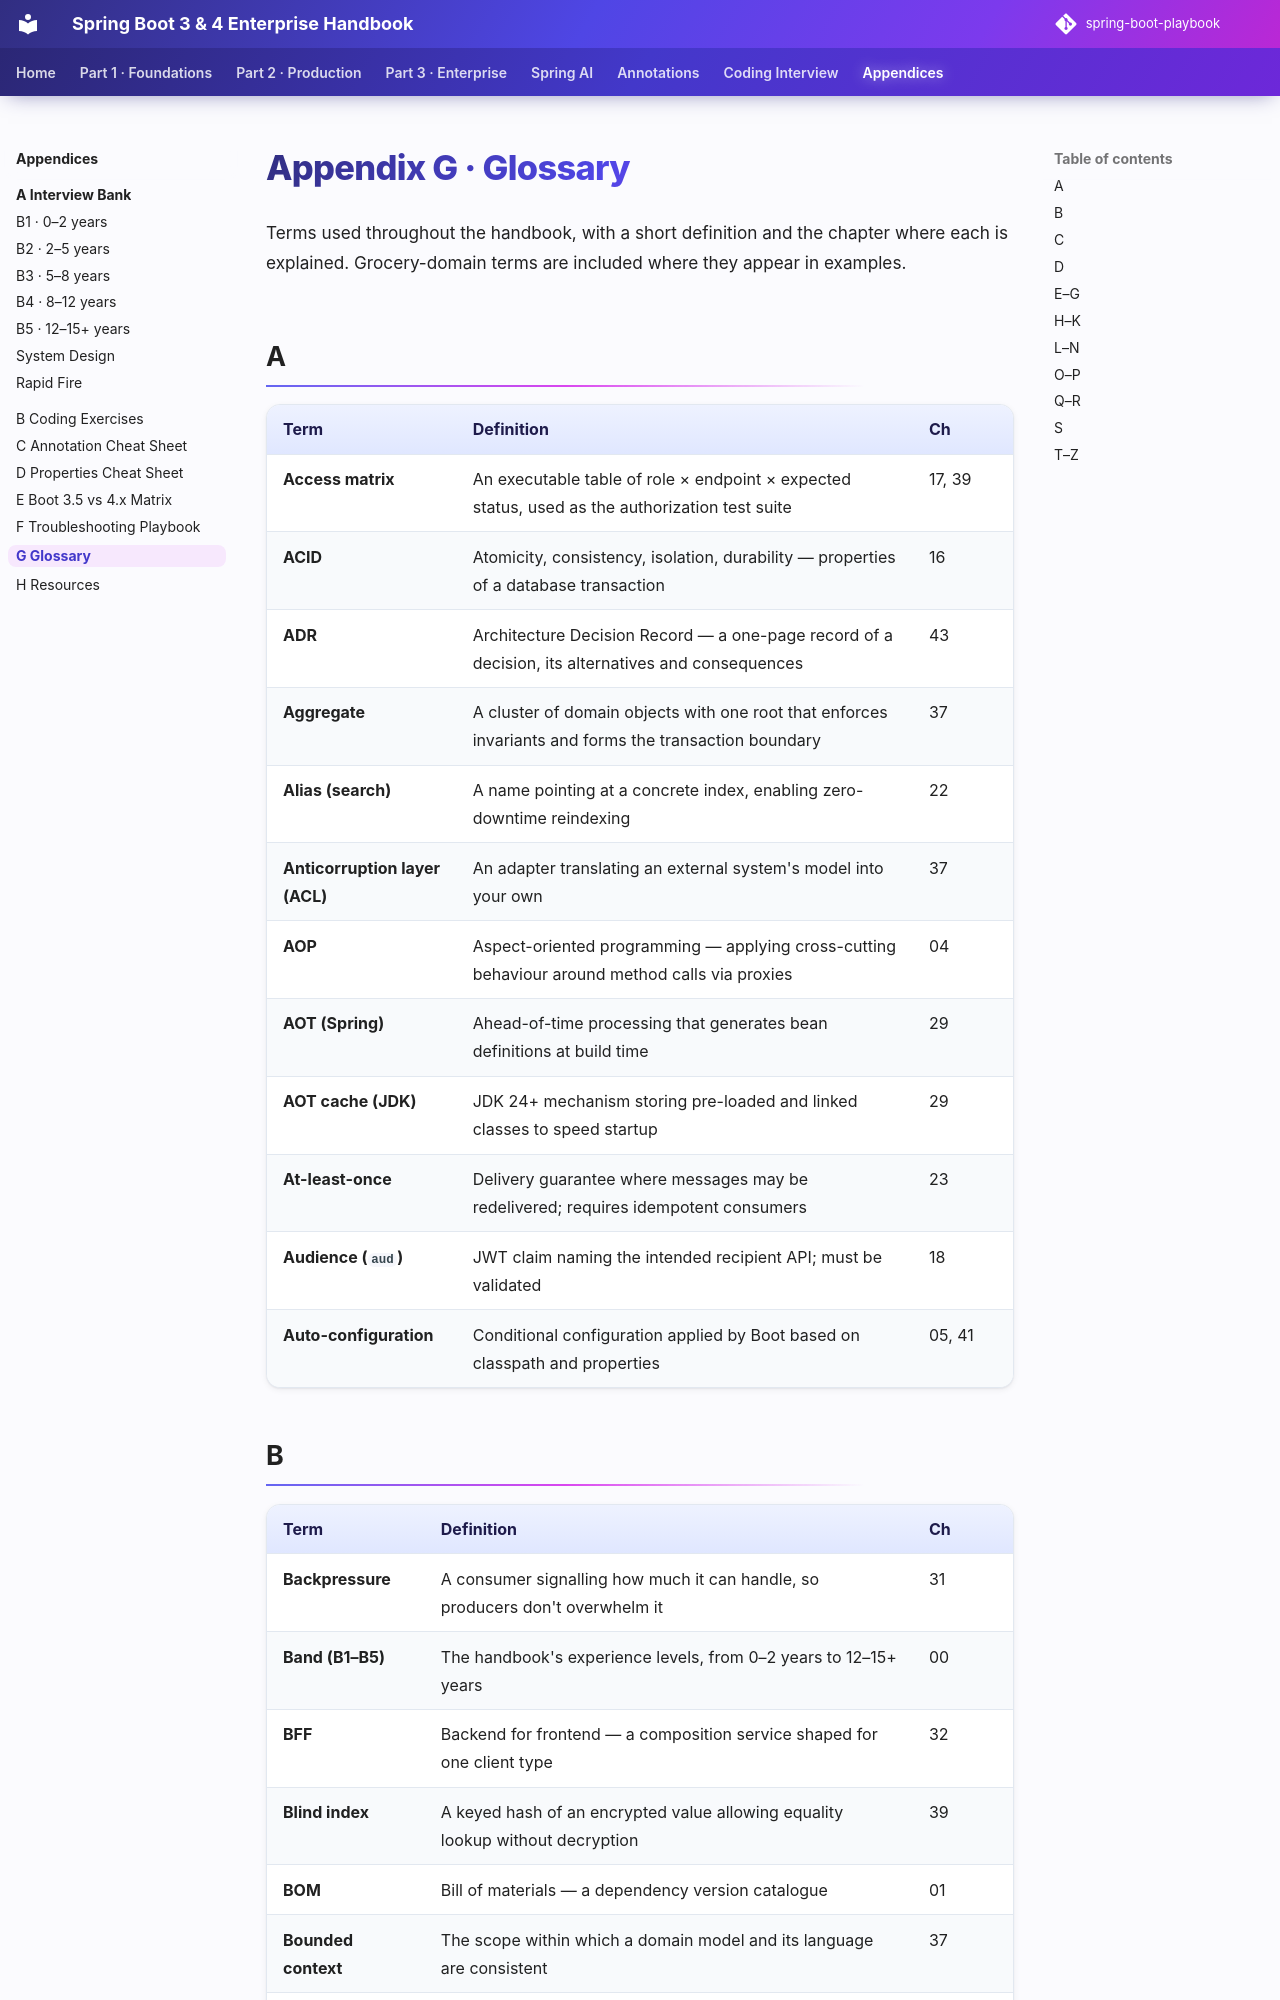

repository: khiruashish/spring-boot-playbook · page: appendices/g-glossary/index.html · generator: mkdocs

# Appendix G · Glossary

Terms used throughout the handbook, with a short definition and the chapter where each is explained. Grocery-domain terms are included where they appear in examples.

## A

| Term | Definition | Ch |
|---|---|---|
| **Access matrix** | An executable table of role × endpoint × expected status, used as the authorization test suite | 17, 39 |
| **ACID** | Atomicity, consistency, isolation, durability — properties of a database transaction | 16 |
| **ADR** | Architecture Decision Record — a one-page record of a decision, its alternatives and consequences | 43 |
| **Aggregate** | A cluster of domain objects with one root that enforces invariants and forms the transaction boundary | 37 |
| **Alias (search)** | A name pointing at a concrete index, enabling zero-downtime reindexing | 22 |
| **Anticorruption layer (ACL)** | An adapter translating an external system's model into your own | 37 |
| **AOP** | Aspect-oriented programming — applying cross-cutting behaviour around method calls via proxies | 04 |
| **AOT (Spring)** | Ahead-of-time processing that generates bean definitions at build time | 29 |
| **AOT cache (JDK)** | JDK 24+ mechanism storing pre-loaded and linked classes to speed startup | 29 |
| **At-least-once** | Delivery guarantee where messages may be redelivered; requires idempotent consumers | 23 |
| **Audience (`aud`)** | JWT claim naming the intended recipient API; must be validated | 18 |
| **Auto-configuration** | Conditional configuration applied by Boot based on classpath and properties | 05, 41 |
